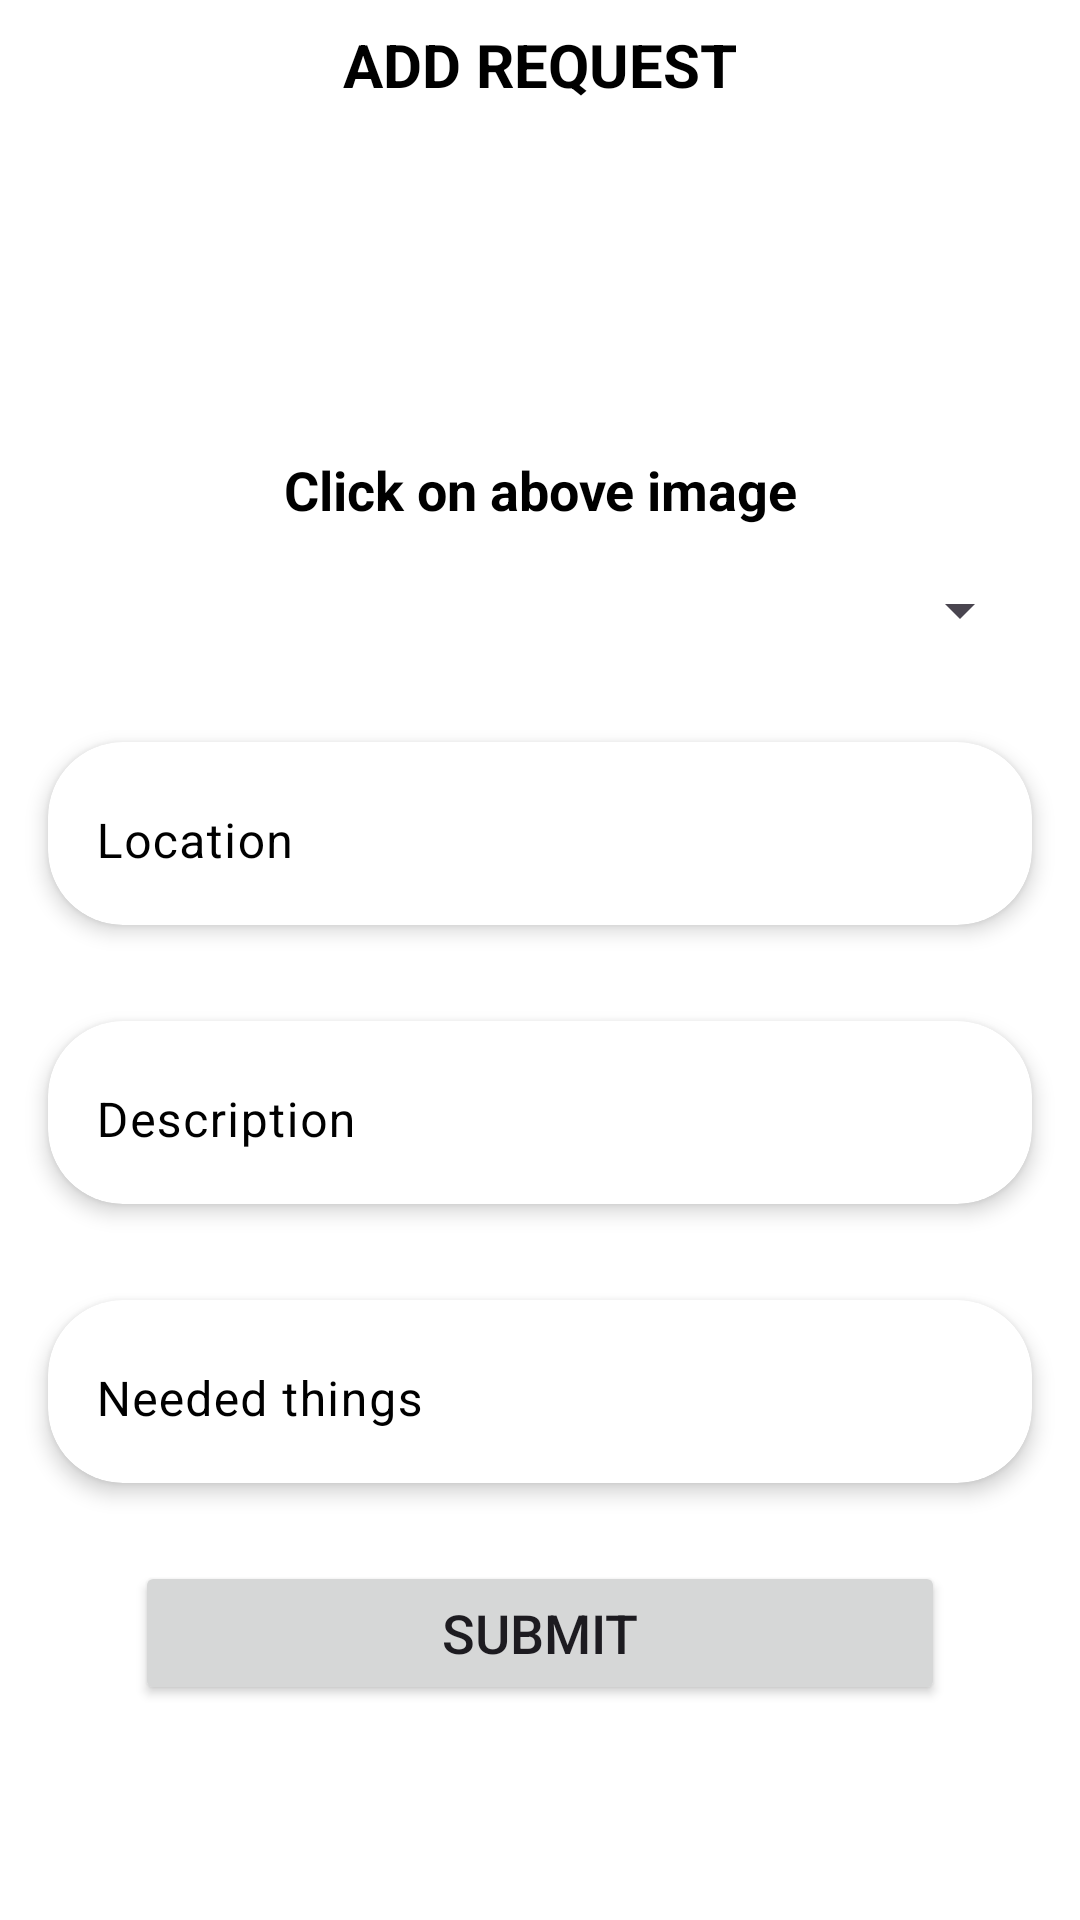

Layout XML and referenced resources for this Android screen:
<!-- AndroidManifest.xml: application theme Theme.MobileComputingServicesToSupportFloodDisaster -->
<!-- res/layout/activity_addrequest.xml -->
<?xml version="1.0" encoding="utf-8"?>
<androidx.constraintlayout.widget.ConstraintLayout xmlns:android="http://schemas.android.com/apk/res/android"
    xmlns:app="http://schemas.android.com/apk/res-auto"
    xmlns:tools="http://schemas.android.com/tools"
    android:id="@+id/main"
    android:layout_width="match_parent"
    android:layout_height="match_parent"
    tools:context=".user.Addrequest">


    <TextView
        android:id="@+id/textView3"
        android:layout_width="match_parent"
        android:layout_height="wrap_content"
        android:layout_marginTop="8dp"
        android:gravity="center"
        android:text="Add Request"
        android:textAllCaps="true"
        android:textColor="@color/black"
        android:textSize="20sp"
        android:textStyle="bold"
        app:layout_constraintEnd_toEndOf="parent"
        app:layout_constraintStart_toStartOf="parent"
        app:layout_constraintTop_toTopOf="parent" />

    <LinearLayout
        android:id="@+id/linearLayout2"
        android:layout_width="match_parent"
        android:layout_height="wrap_content"
        android:layout_marginTop="16dp"
        android:gravity="center"
        android:orientation="vertical"
        app:layout_constraintBottom_toBottomOf="parent"
        app:layout_constraintEnd_toEndOf="parent"
        app:layout_constraintStart_toStartOf="parent"
        app:layout_constraintTop_toBottomOf="@+id/textView3"
        app:layout_constraintVertical_bias="0.0">


        <ImageView
            android:id="@+id/imagadd"
            android:layout_width="100dp"
            android:layout_height="100dp"
            android:src="@drawable/addimage" />

        <TextView
            android:layout_width="match_parent"
            android:layout_height="wrap_content"
            android:gravity="center"
            android:text="Click on above image"
            android:textColor="@color/black"
            android:textSize="18sp"
            android:textStyle="bold" />


        <Spinner
            android:id="@+id/spinnertype"
            android:layout_width="match_parent"
            android:layout_height="wrap_content"
            android:layout_margin="16dp" />


        <androidx.cardview.widget.CardView
            android:layout_width="match_parent"
            android:layout_height="wrap_content"
            android:layout_margin="16dp"
            app:cardBackgroundColor="@color/white"
            app:cardCornerRadius="25dp"
            app:cardElevation="4dp">

            <com.google.android.material.textfield.TextInputLayout
                android:id="@+id/locationText1"
                android:layout_width="match_parent"
                android:layout_height="wrap_content"
                android:textColorHint="@color/black"
                app:boxStrokeColor="@android:color/transparent"
                app:boxStrokeWidth="0sp"
                app:boxStrokeWidthFocused="0dp">

                <EditText
                    android:id="@+id/etemail"
                    android:layout_width="match_parent"
                    android:layout_height="wrap_content"
                    android:background="@null"
                    android:hint="Location"
                    android:textColor="@color/black" />

            </com.google.android.material.textfield.TextInputLayout>


        </androidx.cardview.widget.CardView>

        <androidx.cardview.widget.CardView
            android:layout_width="match_parent"
            android:layout_height="wrap_content"
            android:layout_margin="16dp"
            app:cardBackgroundColor="@color/white"
            app:cardCornerRadius="25dp"
            app:cardElevation="4dp">

            <com.google.android.material.textfield.TextInputLayout
                android:id="@+id/DescriptionText"
                android:layout_width="match_parent"
                android:layout_height="wrap_content"
                android:textColorHint="@color/black"
                app:boxStrokeColor="@android:color/transparent"
                app:boxStrokeWidth="0sp"
                app:boxStrokeWidthFocused="0dp">

                <EditText
                    android:id="@+id/etDescription"
                    android:layout_width="match_parent"
                    android:layout_height="wrap_content"
                    android:background="@null"
                    android:hint="Description"
                    android:textColor="@color/black" />

            </com.google.android.material.textfield.TextInputLayout>


        </androidx.cardview.widget.CardView>

        <androidx.cardview.widget.CardView
            android:layout_width="match_parent"
            android:layout_height="wrap_content"
            android:layout_margin="16dp"
            app:cardBackgroundColor="@color/white"
            app:cardCornerRadius="25dp"
            app:cardElevation="4dp">

            <com.google.android.material.textfield.TextInputLayout
                android:id="@+id/neededThings"
                android:layout_width="match_parent"
                android:layout_height="wrap_content"
                android:textColorHint="@color/black"
                app:boxStrokeColor="@android:color/transparent"
                app:boxStrokeWidth="0sp"
                app:boxStrokeWidthFocused="0dp">

                <EditText
                    android:id="@+id/etname"
                    android:layout_width="match_parent"
                    android:layout_height="wrap_content"
                    android:background="@null"
                    android:hint="Needed things "
                    android:textColor="@color/black" />

            </com.google.android.material.textfield.TextInputLayout>


        </androidx.cardview.widget.CardView>


        <Button
            android:id="@+id/btnsubmit"
            android:layout_width="match_parent"
            android:layout_height="wrap_content"
            android:layout_marginLeft="45dp"
            android:layout_marginTop="10dp"
            android:layout_marginRight="45dp"
            android:text="Submit"
            android:textAllCaps="true"
            android:textSize="18sp" />
    </LinearLayout>

</androidx.constraintlayout.widget.ConstraintLayout>
<!-- resources referenced by this layout -->
<resources>
  <color name="black">#FF000000</color>
  <color name="white">#FFFFFFFF</color>
  <style name="Theme.MobileComputingServicesToSupportFloodDisaster" parent="Base.Theme.MobileComputingServicesToSupportFloodDisaster">
          <item name="colorPrimary">@color/purple_500</item>
          <item name="colorPrimaryVariant">@color/purple_700</item>
          <item name="colorOnPrimary">@color/white</item>
          <item name="colorSecondary">@color/teal_200</item>
          <item name="colorSecondaryVariant">@color/teal_700</item>
          <item name="colorOnSecondary">@color/black</item>
          <item name="android:statusBarColor">@color/purple_200</item>
          <item name="android:navigationBarColor">@color/purple_200</item>
          <item name="android:windowBackground">@color/white</item>
      </style>
  <style name="Base.Theme.MobileComputingServicesToSupportFloodDisaster" parent="Theme.Material3.DayNight.NoActionBar">
          
          
      </style>
  <color name="purple_500">#17B3FA</color>
  <color name="purple_700">#2196F3</color>
  <color name="teal_200">#0AE0FB</color>
  <color name="teal_700">#34CDE0</color>
  <color name="purple_200">#09A6ED</color>
</resources>
